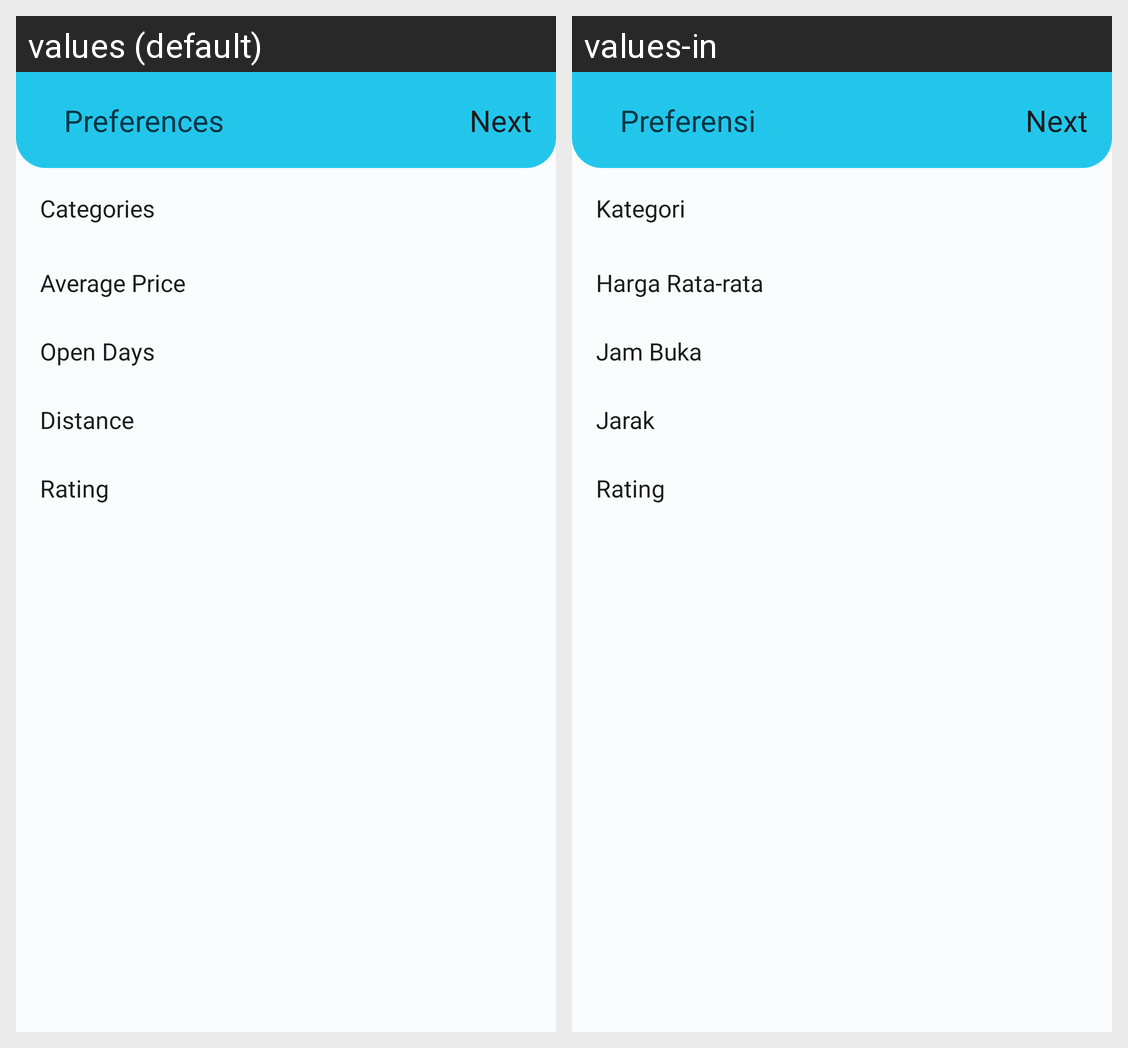

The same Android screen rendered under two of its app's locales, left to right. List the strings drawn on it with the default value and each locale's translation.
Android screen res/layout/fragment_preferences.xml rendered under 2 locales, left to right: values (default), values-in. Device: Nexus 5 (rendered at 1080×1920; each locale shown at half size, 540×960, under a caption strip naming it); theme Theme.Cemil.
Strings drawn on this screen, with the default value and each locale's value (text and hints the layout hard-codes, and strings that could not be matched under every locale, appear in the picture but are not listed):

preferences
  values: Preferences
  values-in: Preferensi

next
  values: Next
  values-in: Next

categories
  values: Categories
  values-in: Kategori

average_price
  values: Average Price
  values-in: Harga Rata-rata

open_days
  values: Open Days
  values-in: Jam Buka

distance
  values: Distance
  values-in: Jarak

rating
  values: Rating
  values-in: Rating
